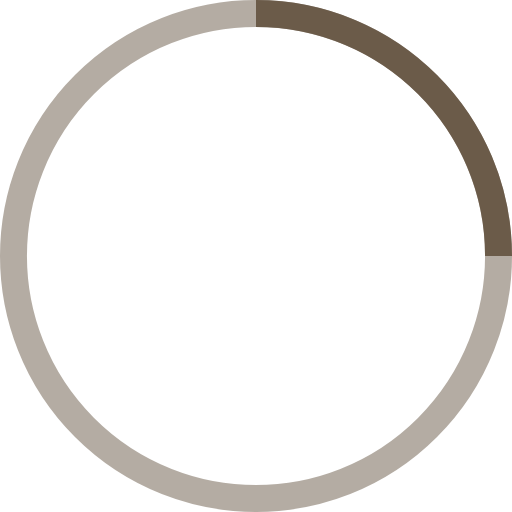
t = 0.00 s
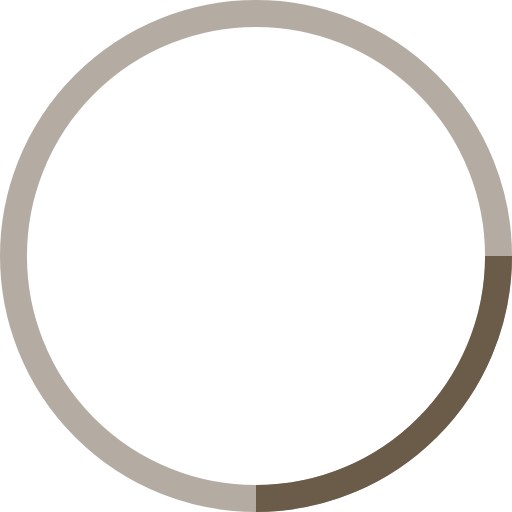
t = 1.25 s
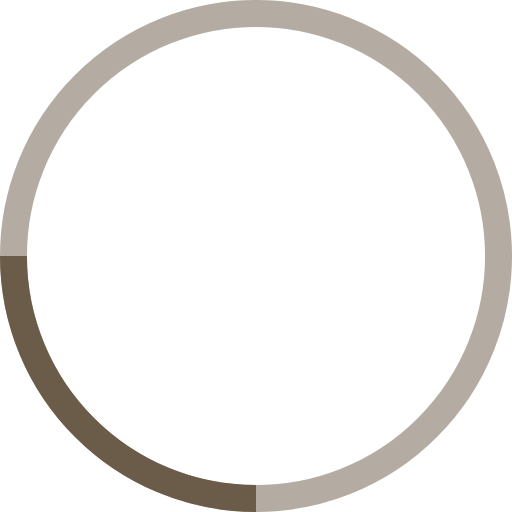
t = 2.50 s
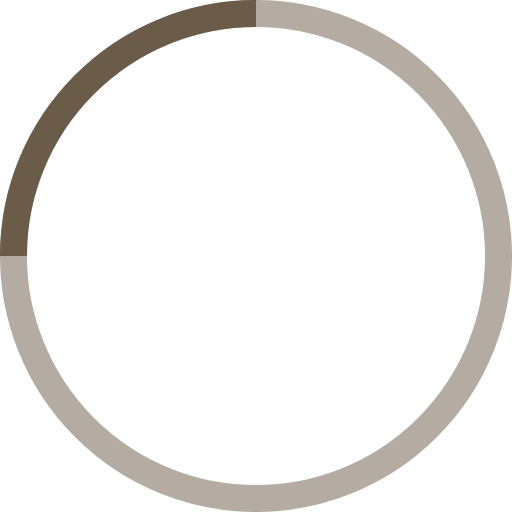
t = 3.75 s

The animated SVG that drew these frames (rendered in a browser with its animation timeline set to each time). Animation: 1 SMIL element (animateTransform=1); one cycle of 5.00 s, repeats indefinitely.

<svg width="38" height="38" viewBox="0 0 38 38" xmlns="http://www.w3.org/2000/svg" stroke="#6b5b49">
    <g fill="none" fill-rule="evenodd">
        <g transform="translate(1 1)" stroke-width="2">
            <circle stroke-opacity=".5" cx="18" cy="18" r="18"/>
            <path d="M36 18c0-9.94-8.06-18-18-18">
                <animateTransform
                    attributeName="transform"
                    type="rotate"
                    from="0 18 18"
                    to="360 18 18"
                    dur="5s"
                    repeatCount="indefinite"/>
            </path>
        </g>
    </g>
</svg>
